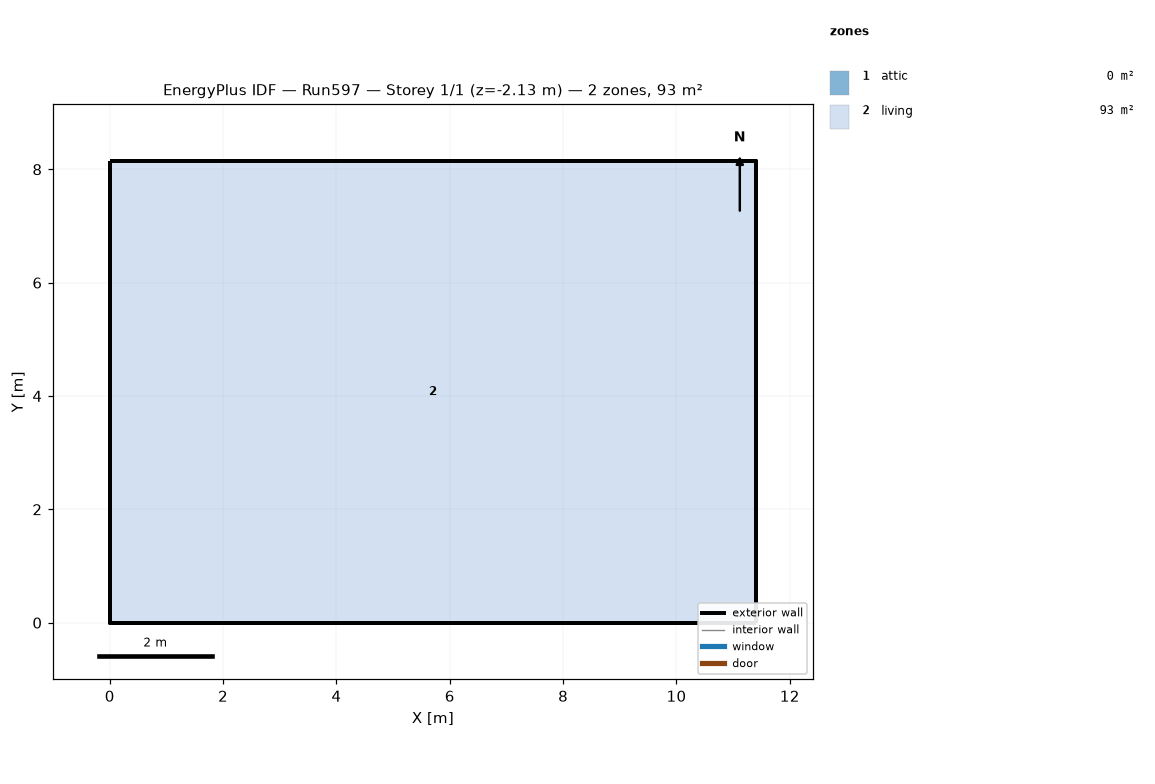
=== STOREY PLAN SPEC (per zone: floor XY polygon, exterior-wall plan segments, windows/doors) ===
zone 1: attic  (0.0 m²)
  exterior wall: (11.40, 0.00) – (11.40, 8.15) – (11.40, 4.07)  [12.2 m]
  exterior wall: (0.00, 8.15) – (0.00, 0.00) – (0.00, 4.07)  [12.2 m]
zone 2: living  (92.9 m²)
  floor: (0.00, 0.00) (0.00, 8.15) (11.40, 8.15) (11.40, 0.00)
  exterior wall: (0.00, 0.00) – (11.40, 0.00)  [11.4 m] x2 surfaces
  exterior wall: (11.40, 0.00) – (11.40, 8.15)  [8.1 m] x2 surfaces
  exterior wall: (11.40, 8.15) – (0.00, 8.15)  [11.4 m] x2 surfaces
  exterior wall: (0.00, 8.15) – (0.00, 0.00)  [8.1 m] x2 surfaces
  interior walls: 4

=== DERIVED (storey summary) ===
Building: Run597
Storey: 1 of 1  (floor level z = -2.13 m)
Storey gross floor area: 92.9 m²
Zones on this storey: 2
  - attic: floor 0.0 m²; exterior wall 24.4 m (11.2 m²); WWR 0.0%
  - living: floor 92.9 m²; exterior wall 39.1 m (298.0 m²); WWR 0.0%
Zone adjacency: (none detected)